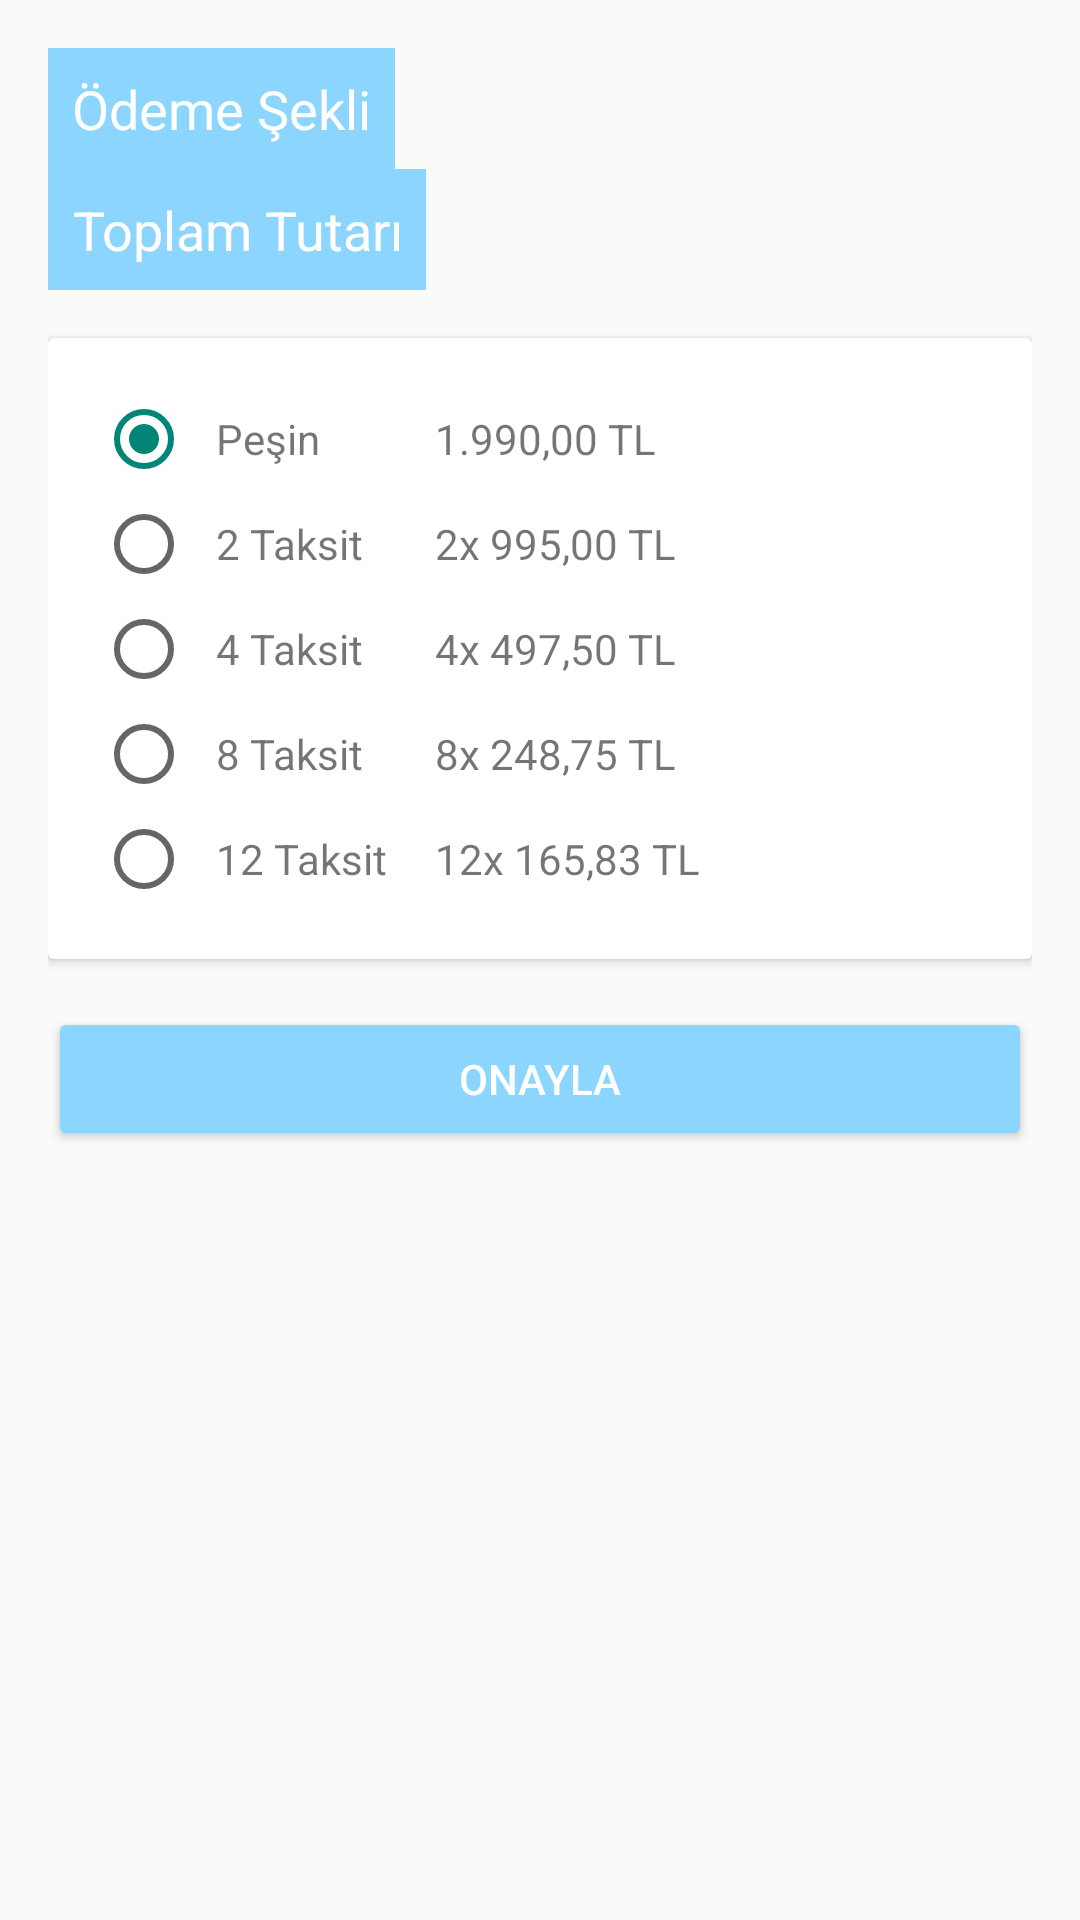

Produce the Android XML layout that renders to this screen, including the resource entries it uses.
<!-- AndroidManifest.xml: application theme Theme.UpCortex -->
<!-- res/layout/payment_options_bottom_sheet.xml -->
<LinearLayout xmlns:android="http://schemas.android.com/apk/res/android"
    android:layout_width="match_parent"
    android:layout_height="wrap_content"
    android:orientation="vertical"
    android:padding="16dp">

    <TextView
        android:layout_width="wrap_content"
        android:layout_height="wrap_content"
        android:text="Ödeme Şekli"
        android:textSize="18sp"
        android:textColor="@color/white"
        android:background="@color/primaryColor"
        android:padding="8dp"
        android:gravity="center"/>

    <TextView
        android:layout_width="wrap_content"
        android:layout_height="wrap_content"
        android:text="Toplam Tutarı"
        android:textSize="18sp"
        android:textColor="@color/white"
        android:background="@color/primaryColor"
        android:padding="8dp"
        android:gravity="center"/>

    <androidx.cardview.widget.CardView
        android:layout_width="match_parent"
        android:layout_height="wrap_content"
        android:layout_marginTop="16dp">

        <TableLayout
            android:layout_width="match_parent"
            android:layout_height="wrap_content"
            android:padding="16dp">

            <TableRow>
                <RadioButton
                    android:id="@+id/option1"
                    android:layout_width="wrap_content"
                    android:layout_height="wrap_content"
                    android:checked="true"/>

                <TextView
                    android:layout_width="wrap_content"
                    android:layout_height="wrap_content"
                    android:text="Peşin"
                    android:padding="8dp"/>

                <TextView
                    android:layout_width="wrap_content"
                    android:layout_height="wrap_content"
                    android:text="1.990,00 TL"
                    android:padding="8dp"/>
            </TableRow>

            <TableRow>
                <RadioButton
                    android:id="@+id/option2"
                    android:layout_width="wrap_content"
                    android:layout_height="wrap_content"/>

                <TextView
                    android:layout_width="wrap_content"
                    android:layout_height="wrap_content"
                    android:text="2 Taksit"
                    android:padding="8dp"/>

                <TextView
                    android:layout_width="wrap_content"
                    android:layout_height="wrap_content"
                    android:text="2x 995,00 TL"
                    android:padding="8dp"/>
            </TableRow>

            <TableRow>
                <RadioButton
                    android:id="@+id/option4"
                    android:layout_width="wrap_content"
                    android:layout_height="wrap_content"/>

                <TextView
                    android:layout_width="wrap_content"
                    android:layout_height="wrap_content"
                    android:text="4 Taksit"
                    android:padding="8dp"/>

                <TextView
                    android:layout_width="wrap_content"
                    android:layout_height="wrap_content"
                    android:text="4x 497,50 TL"
                    android:padding="8dp"/>
            </TableRow>

            <TableRow>
                <RadioButton
                    android:id="@+id/option8"
                    android:layout_width="wrap_content"
                    android:layout_height="wrap_content"/>

                <TextView
                    android:layout_width="wrap_content"
                    android:layout_height="wrap_content"
                    android:text="8 Taksit"
                    android:padding="8dp"/>

                <TextView
                    android:layout_width="wrap_content"
                    android:layout_height="wrap_content"
                    android:text="8x 248,75 TL"
                    android:padding="8dp"/>
            </TableRow>

            <TableRow>
                <RadioButton
                    android:id="@+id/option12"
                    android:layout_width="wrap_content"
                    android:layout_height="wrap_content"/>

                <TextView
                    android:layout_width="wrap_content"
                    android:layout_height="wrap_content"
                    android:text="12 Taksit"
                    android:padding="8dp"/>

                <TextView
                    android:layout_width="wrap_content"
                    android:layout_height="wrap_content"
                    android:text="12x 165,83 TL"
                    android:padding="8dp"/>
            </TableRow>

        </TableLayout>
    </androidx.cardview.widget.CardView>

    <Button
        android:id="@+id/paymentOptionConfirmButton"
        android:layout_width="match_parent"
        android:layout_height="wrap_content"
        android:text="Onayla"
        android:layout_marginTop="16dp"
        android:backgroundTint="@color/primaryColor"
        android:textColor="@color/white"/>
</LinearLayout>
<!-- resources referenced by this layout -->
<resources>
  <color name="primaryColor">#8BD5FF</color>
  <color name="white">#FFFFFFFF</color>
  <style name="Theme.UpCortex" parent="Theme.MaterialComponents.Light.NoActionBar.Bridge">
          
          <item name="colorPrimary">@color/primaryColor</item>
          <item name="colorPrimaryVariant">@color/primaryOnTop</item>
          <item name="colorOnPrimary">@color/primaryOnBottom</item>
          
          <item name="colorSecondary">@color/secondaryColor</item>
          <item name="colorSecondaryVariant">@color/secondaryOnTop</item>
          <item name="colorOnSecondary">@color/secondaryOnBottom</item>
          
          <item name="android:statusBarColor">@color/secondaryColor</item>
          
          <item name="android:windowTranslucentStatus">false</item>
          <item name="android:windowTranslucentNavigation">true</item>
          <item name="windowActionBar">false</item>
          <item name="windowNoTitle">true</item>
      </style>
  <color name="primaryOnTop">#55B5FA</color>
  <color name="primaryOnBottom">#3C8FDB</color>
  <color name="secondaryColor">#07193A</color>
  <color name="secondaryOnTop">#354465</color>
  <color name="secondaryOnBottom">#07193A</color>
</resources>
